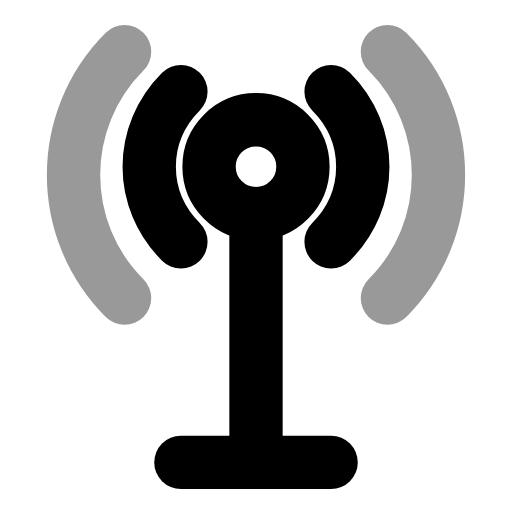
t = 0.00 s
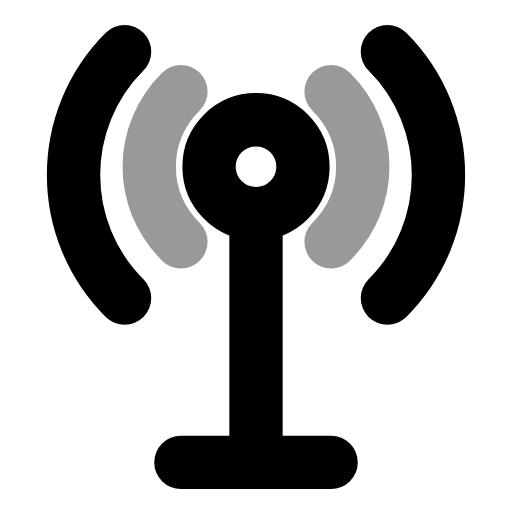
t = 0.24 s
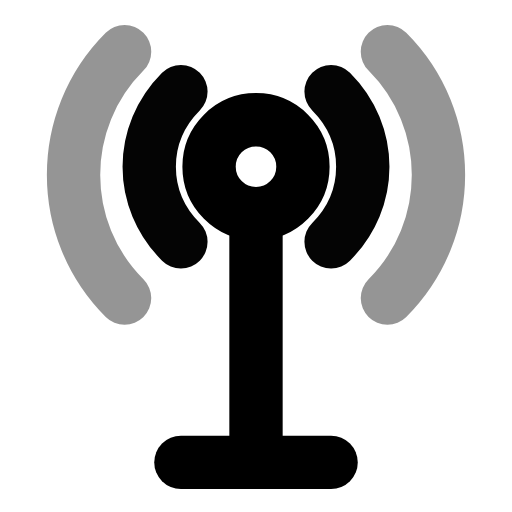
t = 0.47 s
t = 0.68 s: frame unchanged from t = 0.00 s, image omitted
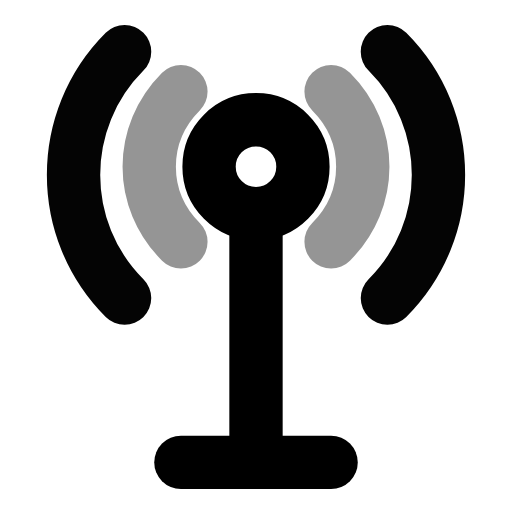
t = 0.95 s
t = 1.16 s: frame unchanged from t = 0.47 s, image omitted

The animated SVG that drew these frames (rendered in a browser with its animation timeline set to each time). Animation: 2 SMIL elements (animate=2); one cycle of 1.40 s, repeats indefinitely.

<svg xmlns="http://www.w3.org/2000/svg" width="24" height="24" viewBox="0 0 24 24" fill="none"><g transform="translate(-1.2 -1.206) scale(1.1)"><circle stroke="currentColor" stroke-width="2.273" stroke-linecap="round" stroke-linejoin="round" fill="none" cx="12" cy="8.2" r="2"></circle><g><animate attributeName="opacity" values="1;0.4;1;1;0.4;1;1" keyTimes="0;0.225;0.45;0.6;0.75;0.9;1" dur="1.4s" repeatCount="indefinite" calcMode="spline" keySplines="0.16 1 0.3 1;0.16 1 0.3 1;0.16 1 0.3 1;0.16 1 0.3 1;0.16 1 0.3 1;0.16 1 0.3 1"/><path stroke="currentColor" stroke-width="2.273" stroke-linecap="round" stroke-linejoin="round" fill="none" d="M8.8 11.4C7 9.6 7 6.8 8.8 5M15.2 5C17 6.8 17 9.6 15.2 11.4"></path></g><g><animate attributeName="opacity" values="0.4;1;0.4;0.4;1;0.4;0.4" keyTimes="0;0.225;0.45;0.6;0.75;0.9;1" dur="1.4s" repeatCount="indefinite" calcMode="spline" keySplines="0.16 1 0.3 1;0.16 1 0.3 1;0.16 1 0.3 1;0.16 1 0.3 1;0.16 1 0.3 1;0.16 1 0.3 1"/><path stroke="currentColor" stroke-width="2.273" stroke-linecap="round" stroke-linejoin="round" fill="none" d="M6.4 13.8C3.5 10.9 3.5 6.2 6.4 3.3M17.6 3.3C20.5 6.2 20.5 10.9 17.6 13.8"></path></g><line stroke="currentColor" stroke-width="2.273" stroke-linecap="round" stroke-linejoin="round" fill="none" x1="12" y1="10.6" x2="12" y2="20.8"></line><line stroke="currentColor" stroke-width="2.273" stroke-linecap="round" stroke-linejoin="round" fill="none" x1="8.8" y1="20.8" x2="15.2" y2="20.8"></line></g></svg>
